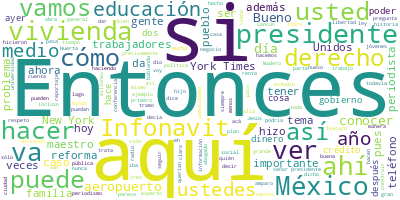

The file beside this chart, header and first rows:
Participante, Texto, Sentimiento, Palabras, Dia, Mes, Anio
PRESIDENTE ANDRES MANUEL LOPEZ OBRADOR, ?Buenos días. Buenos días, su señoría. M…, 0.0, 21, 23, 02, 2024
PRESIDENTE ANDRES MANUEL LOPEZ OBRADOR, Bueno, vamos a informar. Hoy es muy impo…, 0.0, 97, 23, 02, 2024
PRESIDENTE ANDRES MANUEL LOPEZ OBRADOR, Y es algo importantísimo. No quiero verm…, 0.0, 91, 23, 02, 2024
PRESIDENTE ANDRES MANUEL LOPEZ OBRADOR, Algún día se va a hacer una investigació…, 0.0, 83, 23, 02, 2024
PRESIDENTE ANDRES MANUEL LOPEZ OBRADOR, De repente, en un cerro histórico, unos …, 0.0, 47, 23, 02, 2024
PRESIDENTE ANDRES MANUEL LOPEZ OBRADOR, Entonces, hoy vamos a tratar esto. Es un…, 0.0, 47, 23, 02, 2024
PRESIDENTE ANDRES MANUEL LOPEZ OBRADOR, Además, es la industria de la construcci…, 0.0, 48, 23, 02, 2024
PRESIDENTE ANDRES MANUEL LOPEZ OBRADOR, Bueno, ya tratamos el tema. La secretari…, 0.0, 9, 23, 02, 2024
LUISA MARIA ALCALDE LUJAN, ?Muchas gracias, presidente. Saludo con …, 0.0, 17, 23, 02, 2024
LUISA MARIA ALCALDE LUJAN, El día de hoy, en efecto, vamos a presen…, 0.0, 40, 23, 02, 2024
LUISA MARIA ALCALDE LUJAN, De entrada, las pensiones. Ya presentamo…, 0.0, 28, 23, 02, 2024
LUISA MARIA ALCALDE LUJAN, El tema de servicios médicos, que tambié…, 0.0, 18, 23, 02, 2024
LUISA MARIA ALCALDE LUJAN, Y, finalmente, el derecho a la vivienda,…, 0.0, 102, 23, 02, 2024
LUISA MARIA ALCALDE LUJAN, Nos acompaña el día de hoy Carlos Martín…, 0.0, 35, 23, 02, 2024
LUISA MARIA ALCALDE LUJAN, Adelante, Carlos., 0.0, 2, 23, 02, 2024
CARLOS MARTINEZ VELAZQUEZ, ?Buenos días a todos los compañeros de l…, 0.0, 9, 23, 02, 2024
CARLOS MARTINEZ VELAZQUEZ, Decirles, primero, lo que ha avanzado el…, 0.0, 26, 23, 02, 2024
CARLOS MARTINEZ VELAZQUEZ, Asimismo, hemos apoyado ya a 1.2 millone…, 0.0, 48, 23, 02, 2024
CARLOS MARTINEZ VELAZQUEZ, Y también, se han apoyado a cinco millon…, 0.0, 32, 23, 02, 2024
CARLOS MARTINEZ VELAZQUEZ, Y, además, en esta administración se hic…, 0.0, 11, 23, 02, 2024
CARLOS MARTINEZ VELAZQUEZ, Una en 2020, que tuvo el concurso del se…, 0.0, 51, 23, 02, 2024
CARLOS MARTINEZ VELAZQUEZ, Y, en segundo lugar, se hizo la reforma …, 0.0, 32, 23, 02, 2024
CARLOS MARTINEZ VELAZQUEZ, Sin embargo, todavía hay que cosas que f…, 0.0, 113, 23, 02, 2024
CARLOS MARTINEZ VELAZQUEZ, La iniciativa de reforma que presentó el…, 0.0, 38, 23, 02, 2024
CARLOS MARTINEZ VELAZQUEZ, ¿Cuál es el plan?, 0.0, 4, 23, 02, 2024
CARLOS MARTINEZ VELAZQUEZ, El pilar número uno es que el Infonavit …, 0.0, 89, 23, 02, 2024
CARLOS MARTINEZ VELAZQUEZ, El Infonavit tendría, por necesidad, de …, 0.0, 73, 23, 02, 2024
CARLOS MARTINEZ VELAZQUEZ, También se podría colaborar con instituc…, 0.0, 58, 23, 02, 2024
CARLOS MARTINEZ VELAZQUEZ, El segundo pilar, el que sigue, tiene qu…, 0.0, 158, 23, 02, 2024
CARLOS MARTINEZ VELAZQUEZ, En segundo, la renta les permite a los t…, 0.0, 39, 23, 02, 2024
CARLOS MARTINEZ VELAZQUEZ, Y, además, les permitiría a los jóvenes …, 0.0, 29, 23, 02, 2024
CARLOS MARTINEZ VELAZQUEZ, De eso se trata la reforma. Es una refor…, 0.0, 29, 23, 02, 2024
CARLOS MARTINEZ VELAZQUEZ, Y, finalmente, recordarles a las y los t…, 0.0, 20, 23, 02, 2024
CARLOS MARTINEZ VELAZQUEZ, Y con esto cerraríamos, presidente. Much…, 0.0, 7, 23, 02, 2024
PRESIDENTE ANDRES MANUEL LOPEZ OBRADOR, ?Nada más, Carlos, es importante que exp…, 0.0, 32, 23, 02, 2024
CARLOS MARTINEZ VELAZQUEZ, ?Así es, presidente. Recordar, también, …, 0.0, 48, 23, 02, 2024
CARLOS MARTINEZ VELAZQUEZ, Como efecto de la política salarial que …, 0.0, 90, 23, 02, 2024
CARLOS MARTINEZ VELAZQUEZ, Entonces, el Infonavit con eso ha formad…, 0.0, 39, 23, 02, 2024
CARLOS MARTINEZ VELAZQUEZ, ¿Cuál es el objetivo del Infonavit?, 0.0, 6, 23, 02, 2024
CARLOS MARTINEZ VELAZQUEZ, Dar vivienda a los trabajadores, ofrecer…, 0.0, 63, 23, 02, 2024
PREGUNTA, ?¿Y qué pasa, perdón, si el usuario o el…, 0.0, 41, 23, 02, 2024
CARLOS MARTINEZ VELAZQUEZ, ?Como lo estamos pensando, es que cada t…, 0.0, 47, 23, 02, 2024
CARLOS MARTINEZ VELAZQUEZ, Al momento de ejercer la opción a compra…, 0.0, 60, 23, 02, 2024
PREGUNTA, ?¿Los periodistas también van a tener ac…, 0.0, 21, 23, 02, 2024
CARLOS MARTINEZ VELAZQUEZ, ?Así es. Una de las reformas en 2020 que…, 0.0, 38, 23, 02, 2024
CARLOS MARTINEZ VELAZQUEZ, ¿Qué pasaba antes?, 0.0, 3, 23, 02, 2024
CARLOS MARTINEZ VELAZQUEZ, La cuenta sólo se podía abrir a través d…, 0.0, 39, 23, 02, 2024
CARLOS MARTINEZ VELAZQUEZ, A partir de 2020 se da prioridad a quien…, 0.0, 41, 23, 02, 2024
PREGUNTA, ?Se había dicho primero que solamente se…, 0.0, 40, 23, 02, 2024
CARLOS MARTINEZ VELAZQUEZ, ?Aquí precisamente, en una conferencia, …, 0.0, 101, 23, 02, 2024
CARLOS MARTINEZ VELAZQUEZ, A la fecha llevamos siete mil personas q…, 0.0, 35, 23, 02, 2024
PRESIDENTE ANDRES MANUEL LOPEZ OBRADOR, ?Gracias, Carlos., 0.0, 2, 23, 02, 2024
PRESIDENTE ANDRES MANUEL LOPEZ OBRADOR, Ahora sí vámonos, empezamos. Hay una lis…, 0.0, 8, 23, 02, 2024
PREGUNTA, ?Gracias, señor presidente, por este esp…, 0.0, 10, 23, 02, 2024
PREGUNTA, Jessica Zermeño, de?Univisión., 0.0, 4, 23, 02, 2024
PREGUNTA, Esta mañana muy amablemente la gente aqu…, 0.0, 27, 23, 02, 2024
PREGUNTA, En el punto cinco dice: ‘Todas las perso…, 0.0, 103, 23, 02, 2024
PREGUNTA, Mi pregunta, presidente, es: ¿por qué lo…, 0.0, 11, 23, 02, 2024
PRESIDENTE ANDRES MANUEL LOPEZ OBRADOR, ?Bueno, primero, ustedes, con todo respe…, 0.0, 73, 23, 02, 2024
PRESIDENTE ANDRES MANUEL LOPEZ OBRADOR, A ustedes, con todo respeto, les da much…, 0.0, 70, 23, 02, 2024
... 326 more rows
